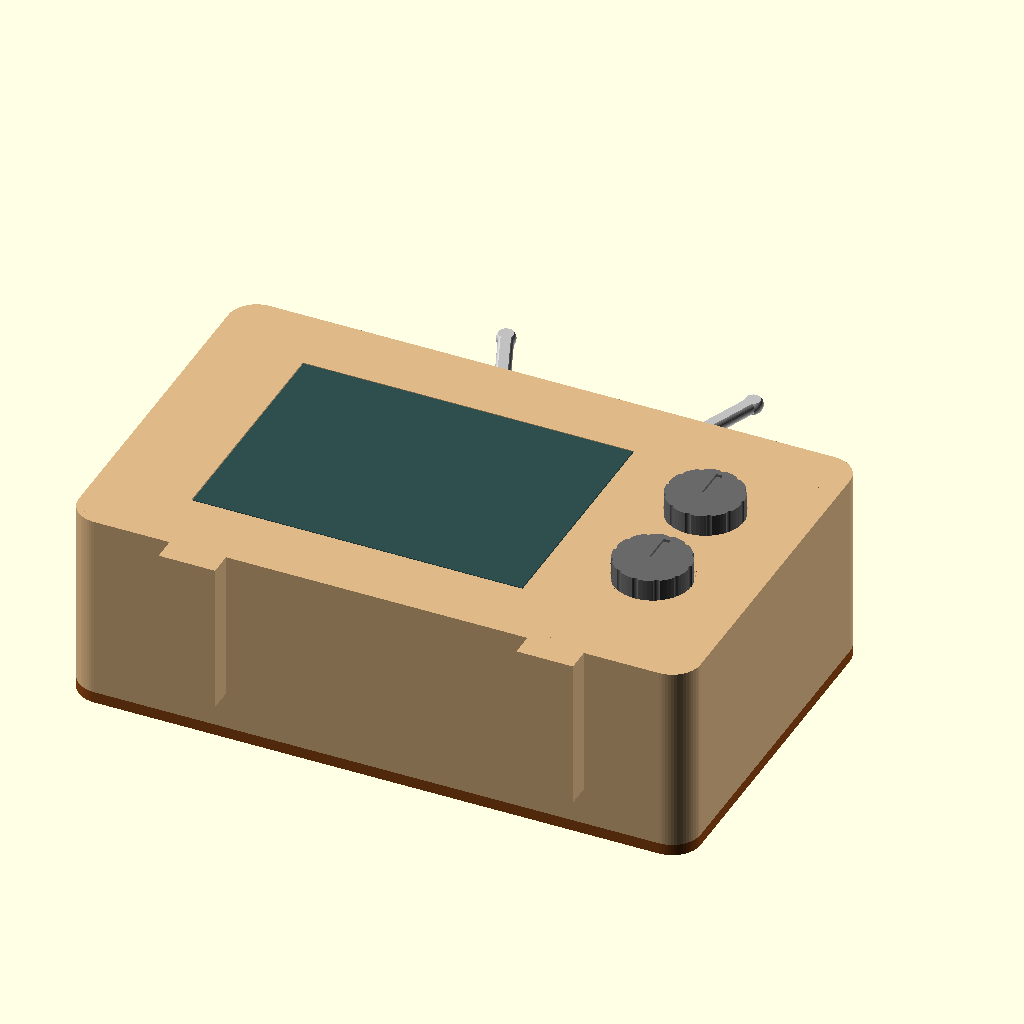
Cell 1: rendered with the file's own defaults.
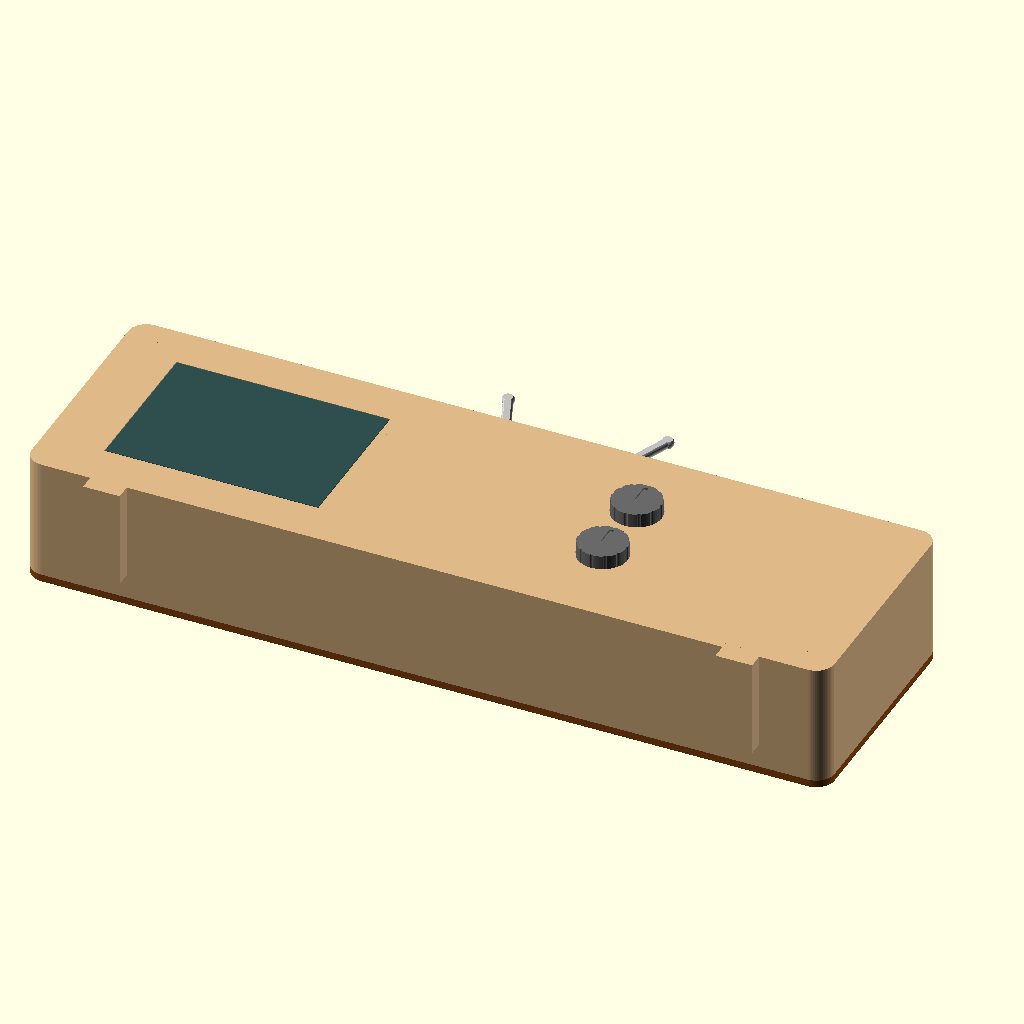
Cell 2 — case_w set to 264, the other parameters unchanged.
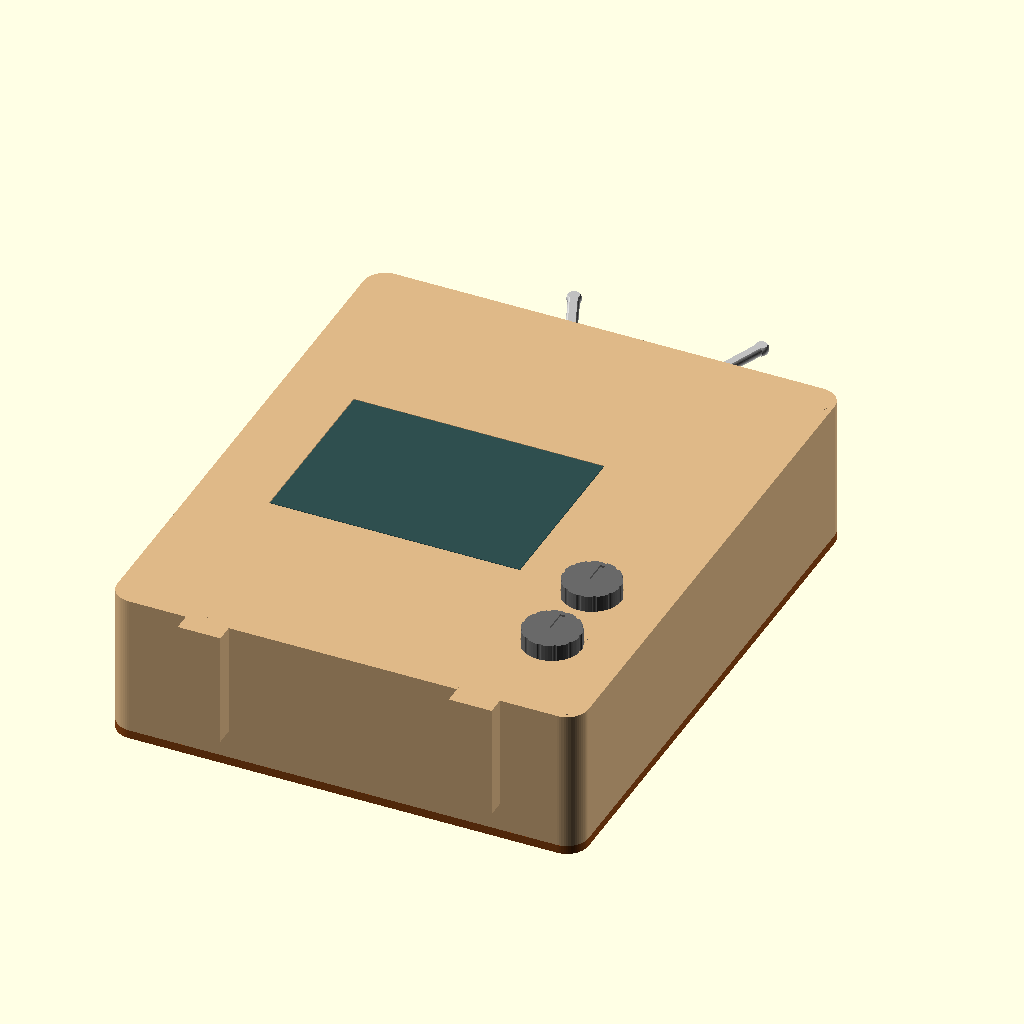
Cell 3 — case_h set to 160, the other parameters unchanged.
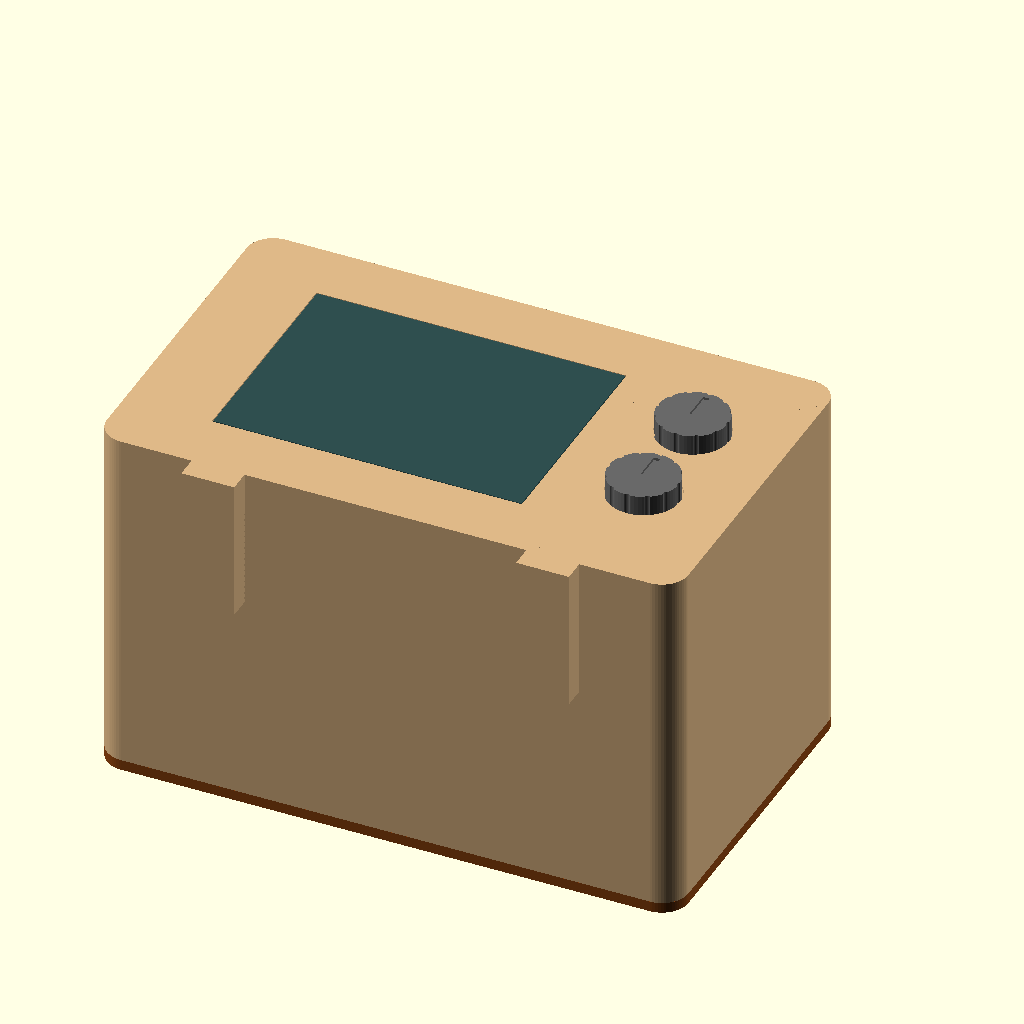
Cell 4: case_d = 80 (everything else at default).
The same orthographic view direction (rotation 55°, 0°, 25°; colour scheme Cornfield) for every cell, with the view re-fitted per cell, so scale and position can differ between cells.
The OpenSCAD source (enclosure/prototype_v2/mini_tv.scad):
// Mini-TV prototype V2. Millimeters. Parts export in their PRINT orientations.
// Construction layout: X right/Y up as viewed from FRONT; depth rearward is +Z.
// That drawing convention is left-handed. PRINT exports mirror X so the actual
// face-down print has its knobs on the right when viewed upright from the front.
// Assembly previews instead mirror Z, equivalent to rotating the physical print.
include <../cyd_dimensions.scad>

part = "assembly"; // housing, back, knobs, antennas, fit_coupon, assembly, exploded
$fn = 64;
eps = 0.02;

case_w = 132;
case_h = 80;
case_d = 40;
wall = 2.4;
front_t = 2.4;
corner_r = 6;
board_xy = [12,(case_h-pcb_height)/2];
board_front_z = glass_above_pcb_front; // Glass plane = 4 - 4 = 0, flush.
board_back_z = board_front_z + pcb_thickness;
screen_clearance = 0.2; // Per side, beyond the successfully tested opening.
screen_xy = board_xy + fit_test_opening_xy;
screen_wh = fit_test_opening;
board_boss_r = 3.6;

nut_af = 5.8; // Pocket for standard M3 nuts: nominal AF 5.5, height 2.4.
nut_slot_h = 2.6;
nut_slot_floor = 0.6;
screw_clearance_d = 3.4;
rear_boss_r = 4.8;
rear_centers = [[6,6],[case_w-6,6],[6,case_h-6],[case_w-6,case_h-6]];
rear_nut_floor = case_d-6.6;
back_t = 2.4;
back_lip_h = 1.6;
back_lip_gap = 0.3;
back_lip_w = 1.2;

knob_ys = [29,53];
knob_r = 8;
screen_right = screen_xy[0]+screen_wh[0]+screen_clearance;
knob_x = (screen_right+case_w)/2;
knob_edge_gap = knob_x-knob_r-screen_right;
knob_t = 5;
knob_recess = 0.6;
knob_peg_d = 4;
knob_peg_length = 5;
peg_fit = 0.35; // Diametral clearance, deliberately a slip fit.
knob_flat_x = 1.25;

antenna_base_xs = [case_w/2-12,case_w/2+12];
antenna_base_r = 6;
antenna_base_z = case_d/2;
antenna_angle = 22;
antenna_peg_d = 3.5;
antenna_peg_length = 6;
antenna_socket_depth = 7;
antenna_socket_d = antenna_peg_d + peg_fit;
antenna_flat_z = -1.25; // Flat underside for horizontal printing.

// Measured connector envelope with 0.2 mm clearance per side.
cable_connector_wh = [13,5];
cable_clearance = 0.2;
// Physical prototype feedback: rear pass-through needs 3 mm extra height.
// Keep the internal plug envelope and the original fit coupon unchanged.
cable_exit_extra_height = 3;
cable_exit_wh = cable_connector_wh + [2*cable_clearance,2*cable_clearance+cable_exit_extra_height];
cable_exit_y = 39;
cable_exit_x = case_w-24;
cable_plug_projection = 30;
usb_center_from_pcb_bottom = 24; // Confirmed for the narrower V2.
usb_center_y = board_xy[1]+usb_center_from_pcb_bottom;
plug_clearance = 0.25;
plug_keepout_lower_y = usb_center_y-cable_connector_wh[0]/2-plug_clearance;

assert(abs(board_front_z-glass_above_pcb_front)<0.001, "Glass must be flush.");
assert(board_back_z == 5 && total_assembly_thickness == 11);
assert(board_front_z-(nut_slot_floor+nut_slot_h) >= 0.8-eps,
       "Board nut pockets need a retaining roof.");
assert(board_xy[0]+pcb_width+cable_plug_projection+1.6 <= case_w-wall+eps,
       "Case must retain room for the 30 mm plugged cable.");
assert(abs(knob_edge_gap-(case_w-knob_x-knob_r))<0.001,
       "Knob edge gaps must match.");
assert(plug_keepout_lower_y-knob_ys[0]-(knob_peg_d+peg_fit)/2 >= 0.8,
       "Keep at least 0.8 mm of plastic above the lower knob socket.");
assert(case_d-back_lip_h > total_assembly_thickness+10);
assert(screen_xy[0]-screen_clearance > board_xy[0]+4+board_boss_r);
assert(cable_exit_x+cable_exit_wh[0]/2 < case_w-wall-back_lip_w);
assert((case_w-60)/5-12 >= 2.4-eps, "Keep material between the unchanged vent slots.");
assert((antenna_base_xs[0]+antenna_base_xs[1])/2 == case_w/2 && antenna_base_z==case_d/2);

module rounded_rect(w,h,r) {
    hull() for (x=[r,w-r]) for (y=[r,h-r]) translate([x,y]) circle(r=r);
}
module case_outline() { rounded_rect(case_w,case_h,corner_r); }
module screen_cut(h=10,z=-eps) {
    translate([screen_xy[0]-screen_clearance,screen_xy[1]-screen_clearance,z])
        cube([screen_wh[0]+2*screen_clearance,screen_wh[1]+2*screen_clearance,h]);
}
module board_positions() {
    for (p=mount_hole_centers) translate([board_xy[0]+p[0],board_xy[1]+p[1],0]) children();
}
// Hex has horizontal upper/lower flats. The side-loading slot preserves a roof
// above the nut: a rear-open nut recess would NOT retain the board in the case.
module nut_cavity(x,y,z,entry_side,entry_length) {
    translate([x,y,z]) {
        cylinder(d=nut_af/cos(30),h=nut_slot_h,$fn=6);
        translate([entry_side<0 ? -entry_length : 0,-nut_af/2,0])
            cube([entry_length,nut_af,nut_slot_h]);
    }
}
module d_peg(d,h,flat) {
    intersection() {
        cylinder(d=d,h=h);
        translate([-d,-d,-eps]) cube([d+flat,2*d,h+2*eps]);
    }
}
module antenna_cross_section() {
    r=antenna_socket_d/2;
    // Teardrop roof prints at 45 degrees; round lower section locates the peg.
    union() {
        circle(r=r);
        polygon([[-r/sqrt(2),r/sqrt(2)],[r/sqrt(2),r/sqrt(2)],[0,r*sqrt(2)]]);
    }
}
function antenna_dir(side) = [side*sin(antenna_angle),cos(antenna_angle),0];
function antenna_entry(i) = [antenna_base_xs[i],case_h,antenna_base_z]
    + antenna_dir(i==0 ? -1 : 1)*(antenna_base_r+0.05);

module housing() {
    difference() {
        union() {
            difference() {
                linear_extrude(case_d) case_outline();
                translate([wall,wall,front_t]) linear_extrude(case_d)
                    rounded_rect(case_w-2*wall,case_h-2*wall,corner_r-wall);
            }
            board_positions() cylinder(r=board_boss_r,h=board_front_z);
            for (p=rear_centers) translate(p) cylinder(r=rear_boss_r,h=case_d);
            for (y=knob_ys) translate([knob_x,y,0]) cylinder(r=5,h=8);
            // True half-spheres centered front-to-back. A tiny overlap joins
            // each dome to the top wall; localized print supports are required.
            for (x=antenna_base_xs) intersection() {
                translate([x,case_h,antenna_base_z]) sphere(r=antenna_base_r);
                translate([x-antenna_base_r-eps,case_h-eps,antenna_base_z-antenna_base_r-eps])
                    cube([2*antenna_base_r+2*eps,antenna_base_r+2*eps,2*antenna_base_r+2*eps]);
            }
            // Two integral feet. Fronts lie on Z=0, like the main housing.
            for (x=[22,case_w-34]) translate([x,-5,0]) cube([12,7,32]);
        }
        screen_cut(case_d+2*eps);
        for (p=mount_hole_centers) {
            x=board_xy[0]+p[0]; y=board_xy[1]+p[1];
            side=p[0]<pcb_width/2 ? -1 : 1;
            nut_cavity(x,y,nut_slot_floor,side,12); // Room to drop a nut beside the roof, then slide it in.
            translate([x,y,nut_slot_floor])
                cylinder(d=screw_clearance_d,h=board_front_z-nut_slot_floor+eps);
        }
        for (p=rear_centers) {
            side=p[0]<case_w/2 ? 1 : -1;
            nut_cavity(p[0],p[1],rear_nut_floor,side,12);
            translate([p[0],p[1],case_d-10]) cylinder(d=screw_clearance_d,h=10+eps);
        }
        for (y=knob_ys) {
            translate([knob_x,y,-eps]) cylinder(r=knob_r+0.25,h=knob_recess+eps);
            translate([knob_x,y,-eps]) d_peg(knob_peg_d+peg_fit,6.3,knob_flat_x+peg_fit/2);
        }
        for (i=[0,1]) translate(antenna_entry(i))
            rotate([0,0,(i==0 ? 1 : -1)*antenna_angle]) rotate([90,0,0])
                translate([0,0,-eps]) linear_extrude(antenna_socket_depth+eps)
                    antenna_cross_section();
        // The 30 mm plug now shares X with the knobs. Relief trims only the
        // top of the LOWER internal boss; the visible knob, recess and peg stay
        // unchanged. At least 0.825 mm remains above the existing socket.
        cable_envelope(plug_clearance);
    }
}

module cable_envelope(clearance=0) {
    // Right-facing plug: 13 mm width lies along Y. Reserve the full rear
    // component-height band instead of inventing its unmeasured Z center.
    translate([board_xy[0]+pcb_width,usb_center_y-cable_connector_wh[0]/2-clearance,front_t])
        cube([cable_plug_projection+clearance,cable_connector_wh[0]+2*clearance,
              total_assembly_thickness+clearance-front_t]);
}

module slot2d(length,width) {
    hull() for (x=[width/2,length-width/2]) translate([x,width/2]) circle(d=width);
}
module cable_hole(z,h) {
    translate([cable_exit_x-cable_exit_wh[0]/2,cable_exit_y-cable_exit_wh[1]/2,z])
        cube([cable_exit_wh[0],cable_exit_wh[1],h]);
}
// Back cover PRINT orientation: exterior on bed, locating lip points up.
module back_profile() {
    difference() {
        union() {
            linear_extrude(back_t) case_outline();
            translate([wall+back_lip_gap,wall+back_lip_gap,back_t])
                linear_extrude(back_lip_h) difference() {
                    rounded_rect(case_w-2*(wall+back_lip_gap),case_h-2*(wall+back_lip_gap),3.3);
                    translate([back_lip_w,back_lip_w])
                        rounded_rect(case_w-2*(wall+back_lip_gap+back_lip_w),
                                     case_h-2*(wall+back_lip_gap+back_lip_w),2.1);
                }
        }
        for (p=rear_centers) {
            translate([p[0],p[1],-eps]) cylinder(d=screw_clearance_d,h=back_t+back_lip_h+2*eps);
            // Interrupt lip near bosses; solid plate still supports screw heads.
            translate([p[0],p[1],back_t-eps]) cylinder(r=rear_boss_r+0.4,h=back_lip_h+2*eps);
        }
        // Lower and upper rear vent banks; ribs remain between every slot.
        for (y=[12,19,26,52,59,66]) for (i=[0:5])
            let(x=22+i*(case_w-60)/5)
            translate([x,y,-eps]) linear_extrude(back_t+2*eps) slot2d(12,3);
        cable_hole(-eps,back_t+back_lip_h+2*eps);
        // Tie-down slots beside the cable exit for a loose strain-relief cable tie.
        for (x=[case_w-34,case_w-16]) translate([x,45,-eps]) cube([2.5,4,back_t+2*eps]);
    }
}

// Mirror Y in the print layout; rotating the physical cover into place then
// puts its asymmetric cable exit at the intended height in the assembly.
module back_cover() { translate([0,case_h,0]) mirror([0,1,0]) back_profile(); }

module knob() {
    difference() {
        union() {
            cylinder(r=knob_r,h=knob_t);
            translate([0,0,knob_t]) d_peg(knob_peg_d,knob_peg_length,knob_flat_x);
        }
        // Recessed indicator groove; no text. Printable front face remains mostly flat.
        translate([-0.7,0,-eps]) cube([1.4,6.5,0.6+eps]);
        for (a=[0:30:330]) rotate([0,0,a]) translate([knob_r+0.45,0,-eps])
            cylinder(r=0.8,h=knob_t+2*eps);
    }
}
module knobs_print() { for (x=[knob_r,3*knob_r+5]) translate([x,knob_r,0]) knob(); }

// Rod axis is +Y. Flat underside lets both antennas print lying down.
module antenna() {
    intersection() {
        union() {
            rotate([-90,0,0]) cylinder(d=antenna_peg_d,h=antenna_peg_length);
            translate([0,antenna_peg_length,0]) rotate([-90,0,0]) cylinder(d=5.5,h=2);
            translate([0,antenna_peg_length+2,0]) rotate([-90,0,0]) cylinder(d=3.2,h=30);
            translate([0,antenna_peg_length+32,0]) sphere(d=4);
        }
        translate([-5,-eps,antenna_flat_z]) cube([10,50,10]);
    }
}
module antennas_print() { for (x=[3,14]) translate([x,0,-antenna_flat_z]) antenna(); }

module fit_coupon() {
    // Same horizontal antenna socket and roof as housing; nut roofs also match.
    difference() {
        union() { cube([45,20,8]); translate([0,-12,0]) cube([45,12,back_t]); }
        translate([8,8,1.7]) d_peg(knob_peg_d+peg_fit,6.4,knob_flat_x+peg_fit/2);
        translate([21,20,4]) rotate([90,0,0]) linear_extrude(antenna_socket_depth)
            antenna_cross_section();
        nut_cavity(35,8,nut_slot_floor,1,11);
        // Coupon board-support top at 4 mm, like the case.
        translate([29,0,4]) cube([17,16,5]);
        translate([35,8,nut_slot_floor]) cylinder(d=screw_clearance_d,h=8);
        translate([5,-9,-eps]) cube([cable_connector_wh[0]+2*cable_clearance,cable_connector_wh[1]+2*cable_clearance,back_t+2*eps]);
    }
}

module visual_board(offset=0) {
    translate([board_xy[0],board_xy[1],offset]) {
        color("SeaGreen") difference() {
            translate([0,0,board_front_z]) cube([pcb_width,pcb_height,pcb_thickness]);
            for (p=mount_hole_centers) translate([p[0],p[1],board_front_z-eps])
                cylinder(d=mount_hole_diameter,h=pcb_thickness+2*eps);
        }
        color("DarkSlateGray") translate([fit_test_opening_xy[0],fit_test_opening_xy[1],0])
            cube([fit_test_opening[0],fit_test_opening[1],glass_above_pcb_front]);
        // No assumed active-pixel rectangle or rear component locations.
    }
}
module assembly(explode=0) {
    color("BurlyWood") housing();
    visual_board(explode*0.4);
    color("SaddleBrown") translate([0,case_h,case_d+back_t+explode]) rotate([180,0,0]) back_cover();
    color("DimGray") for (y=knob_ys) translate([knob_x,y,knob_recess-knob_t-explode*0.25]) knob();
    color("Silver") for (i=[0,1]) {
        side=i==0 ? -1 : 1;
        translate(antenna_entry(i)+antenna_dir(side)*(-antenna_peg_length+explode*0.2))
            rotate([0,0,-side*antenna_angle]) antenna();
    }
}

module collision_check() {
    // Move seating surfaces apart by 0.01 mm to avoid CGAL coplanar-contact
    // artifacts. Positive volume after that tolerance signals an overlap.
    contact_tolerance=0.01;
    intersection() {
        housing();
        union() {
            visual_board(contact_tolerance);
            translate([0,case_h,case_d+back_t+contact_tolerance]) rotate([180,0,0]) back_cover();
            for (y=knob_ys) translate([knob_x,y,knob_recess-knob_t-contact_tolerance]) knob();
            for (i=[0,1]) translate(antenna_entry(i)-antenna_dir(i==0 ? -1 : 1)*antenna_peg_length)
                rotate([0,0,(i==0 ? 1 : -1)*antenna_angle]) antenna();
            translate([0,0,contact_tolerance]) cable_envelope();
        }
    }
    intersection() {
        cable_envelope();
        for (y=knob_ys) translate([knob_x,y,knob_recess-knob_t]) knob();
    }
}

if (part=="housing") translate([case_w,0,0]) mirror([1,0,0]) housing();
else if (part=="back") translate([case_w,0,0]) mirror([1,0,0]) back_cover();
else if (part=="knobs") translate([4*knob_r+5,0,0]) mirror([1,0,0]) knobs_print();
else if (part=="antennas") antennas_print(); // Symmetric about each rod's X axis.
else if (part=="fit_coupon") translate([45,12,0]) mirror([1,0,0]) fit_coupon();
else if (part=="collision_check") collision_check();
else if (part=="exploded") mirror([0,0,1]) assembly(36);
else if (part=="assembly") mirror([0,0,1]) assembly();
else assert(false,"Unknown part selection.");

echo("V2 body:",[case_w,case_h,case_d],"front glass plane:",board_front_z-glass_above_pcb_front);
echo("Equal knob edge gaps:",knob_edge_gap,"knob center X:",knob_x);
echo("PCB front/back and maximum assembly depth:",board_front_z,board_back_z,total_assembly_thickness);
echo("Screen opening:",screen_wh+[2*screen_clearance,2*screen_clearance]);
echo("Cable projection:",cable_plug_projection,"rear opening:",cable_exit_wh);
echo("USB center from PCB bottom:",usb_center_from_pcb_bottom,
     "remaining lower knob socket wall:",plug_keepout_lower_y-knob_ys[0]-(knob_peg_d+peg_fit)/2);
Parameter table extracted from the source (name, type, default, range or options):
part: string, default "assembly"
eps: number, default 0.02
case_w: number, default 132
case_h: number, default 80
case_d: number, default 40
wall: number, default 2.4
front_t: number, default 2.4
corner_r: number, default 6
screen_clearance: number, default 0.2
board_boss_r: number, default 3.6
nut_af: number, default 5.8
nut_slot_h: number, default 2.6
nut_slot_floor: number, default 0.6
screw_clearance_d: number, default 3.4
rear_boss_r: number, default 4.8
back_t: number, default 2.4
back_lip_h: number, default 1.6
back_lip_gap: number, default 0.3
back_lip_w: number, default 1.2
knob_ys: vector, default [29, 53]
knob_r: number, default 8
knob_t: number, default 5
knob_recess: number, default 0.6
knob_peg_d: number, default 4
knob_peg_length: number, default 5
peg_fit: number, default 0.35
knob_flat_x: number, default 1.25
antenna_base_r: number, default 6
antenna_angle: number, default 22
antenna_peg_d: number, default 3.5
antenna_peg_length: number, default 6
antenna_socket_depth: number, default 7
antenna_flat_z: number, default -1.25
cable_connector_wh: vector, default [13, 5]
cable_clearance: number, default 0.2
cable_exit_extra_height: number, default 3
cable_exit_y: number, default 39
cable_plug_projection: number, default 30
usb_center_from_pcb_bottom: number, default 24
plug_clearance: number, default 0.25
